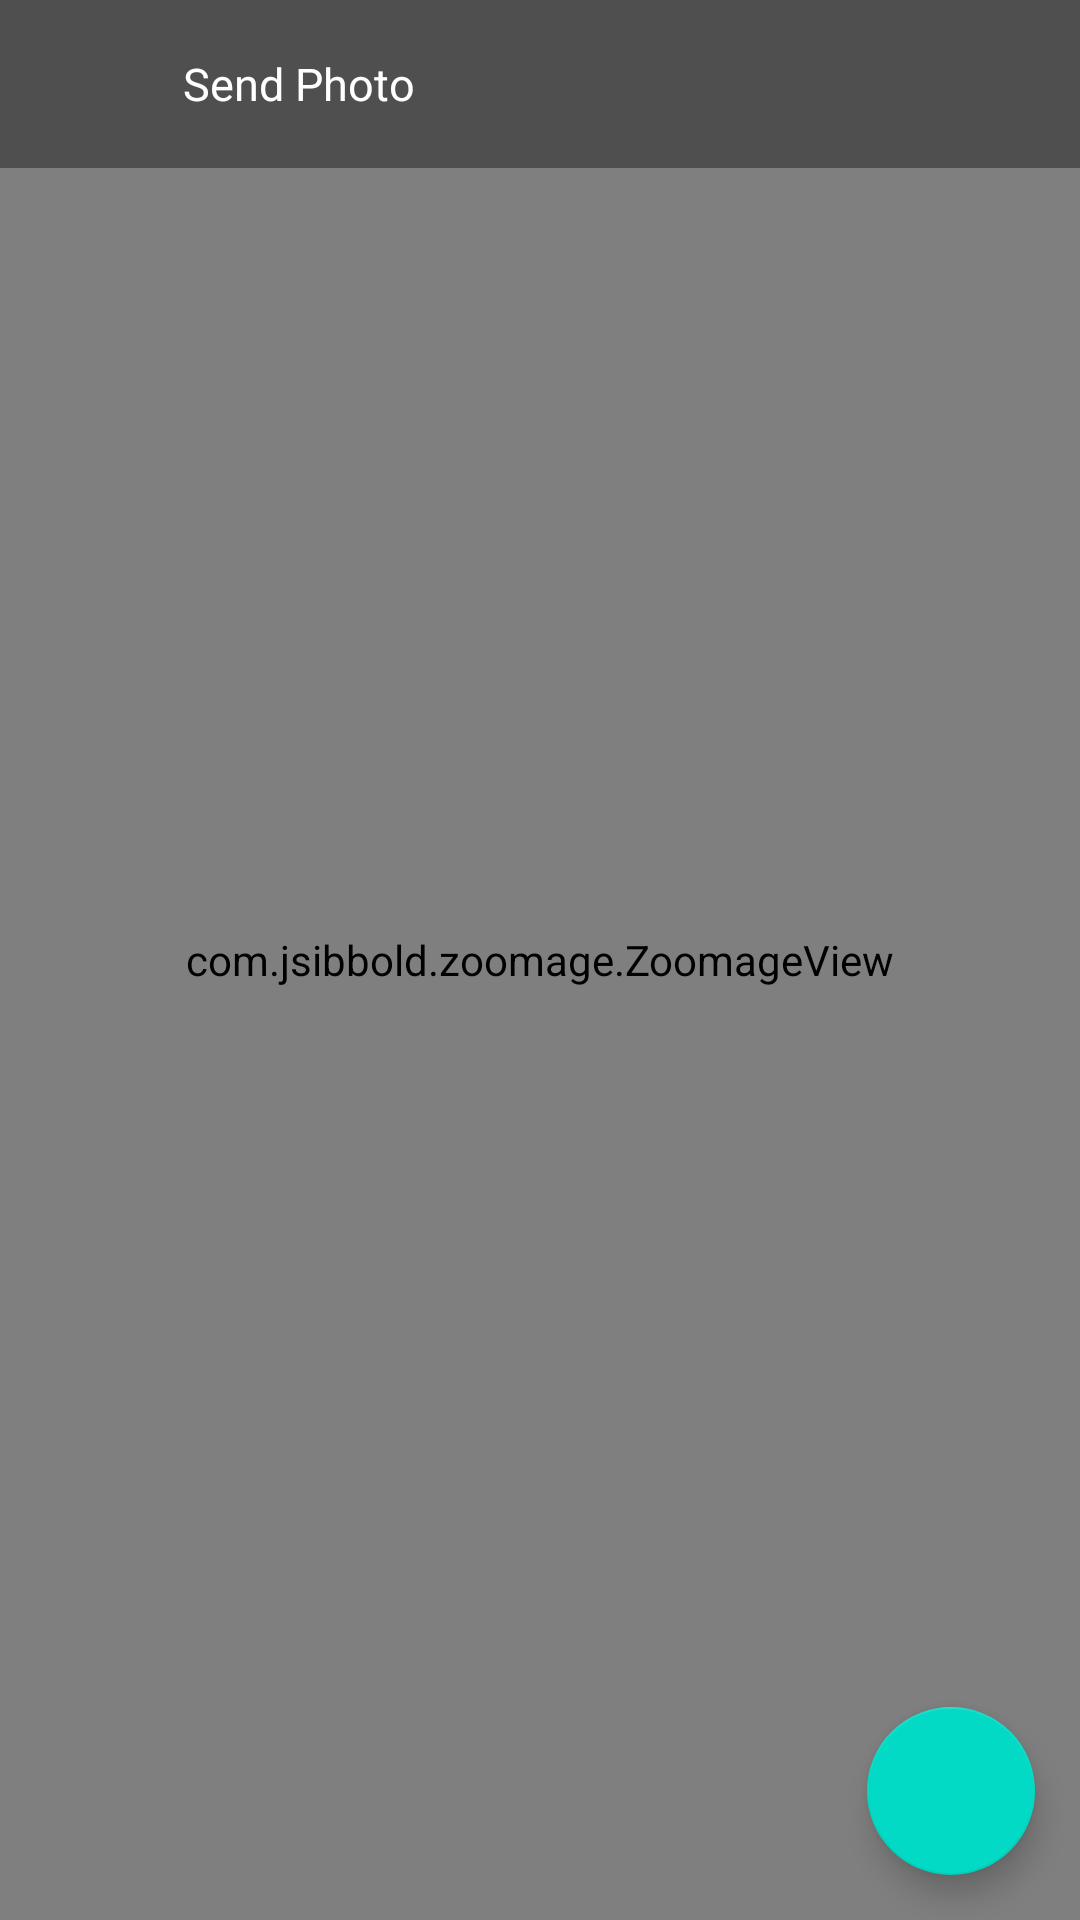

Produce the Android XML layout that renders to this screen, including the resource entries it uses.
<!-- AndroidManifest.xml: application theme Theme.WhatsAppClone -->
<!-- res/layout/activity_review_send_image.xml -->
<?xml version="1.0" encoding="utf-8"?>
<layout>

    <RelativeLayout xmlns:android="http://schemas.android.com/apk/res/android"
        xmlns:app="http://schemas.android.com/apk/res-auto"
        xmlns:tools="http://schemas.android.com/tools"
        android:layout_width="match_parent"
        android:layout_height="match_parent"
        android:background="@color/black"
        android:orientation="vertical"
        tools:context=".activities.display.ReviewSendImageActivity">

        <com.jsibbold.zoomage.ZoomageView
            android:id="@+id/image_view"
            android:layout_width="match_parent"
            android:layout_height="match_parent"
            android:scaleType="fitCenter"
            android:src="@drawable/avatar"
            android:transitionName="image" />

        <androidx.appcompat.widget.Toolbar
            android:layout_width="match_parent"
            android:layout_height="wrap_content"
            android:background="#61000000">

            <LinearLayout
                android:layout_width="match_parent"
                android:layout_height="match_parent"
                android:gravity="center_vertical"
                android:orientation="horizontal">

                <ImageButton
                    android:id="@+id/btn_back"
                    android:layout_width="30dp"
                    android:layout_height="30dp"
                    android:background="@android:color/transparent"
                    android:src="@drawable/ic_left_arrow"
                    app:tint="@color/white" />

                <TextView
                    android:layout_width="wrap_content"
                    android:layout_height="wrap_content"
                    android:layout_marginStart="15dp"
                    android:text="Send Photo"
                    android:textColor="@color/white"
                    android:textSize="15sp" />

            </LinearLayout>
        </androidx.appcompat.widget.Toolbar>

        <com.google.android.material.floatingactionbutton.FloatingActionButton
            android:id="@+id/btn_send"
            android:layout_width="wrap_content"
            android:layout_height="wrap_content"
            android:layout_alignParentEnd="true"
            android:layout_alignParentBottom="true"
            android:layout_margin="15dp"
            android:src="@drawable/ic_send"
            android:tint="@color/white" />

    </RelativeLayout>
</layout>
<!-- resources referenced by this layout -->
<resources>
  <color name="black">#FF000000</color>
  <color name="white">#FFFFFFFF</color>
  <style name="Theme.WhatsAppClone" parent="Theme.MaterialComponents.DayNight.DarkActionBar">
          
          <item name="colorPrimary">@color/colorPrimary</item>
          <item name="colorPrimaryVariant">@color/colorPrimaryDark</item>
          <item name="colorOnPrimary">@color/white</item>
          
          <item name="colorSecondary">@color/teal_200</item>
          <item name="colorSecondaryVariant">@color/teal_700</item>
          <item name="colorOnSecondary">@color/white</item>
          
          <item name="android:statusBarColor">@color/bg</item>
          
          <item name="colorAccent">@color/text</item>
          <item name="android:textColorHint">@color/text</item>
      </style>
  <color name="colorPrimary">#00253b</color>
  <color name="colorPrimaryDark">#011E30</color>
  <color name="teal_200">#FF03DAC5</color>
  <color name="teal_700">#FF018786</color>
  <color name="bg">#151515</color>
  <color name="text">  #cdcdcd</color>
</resources>
